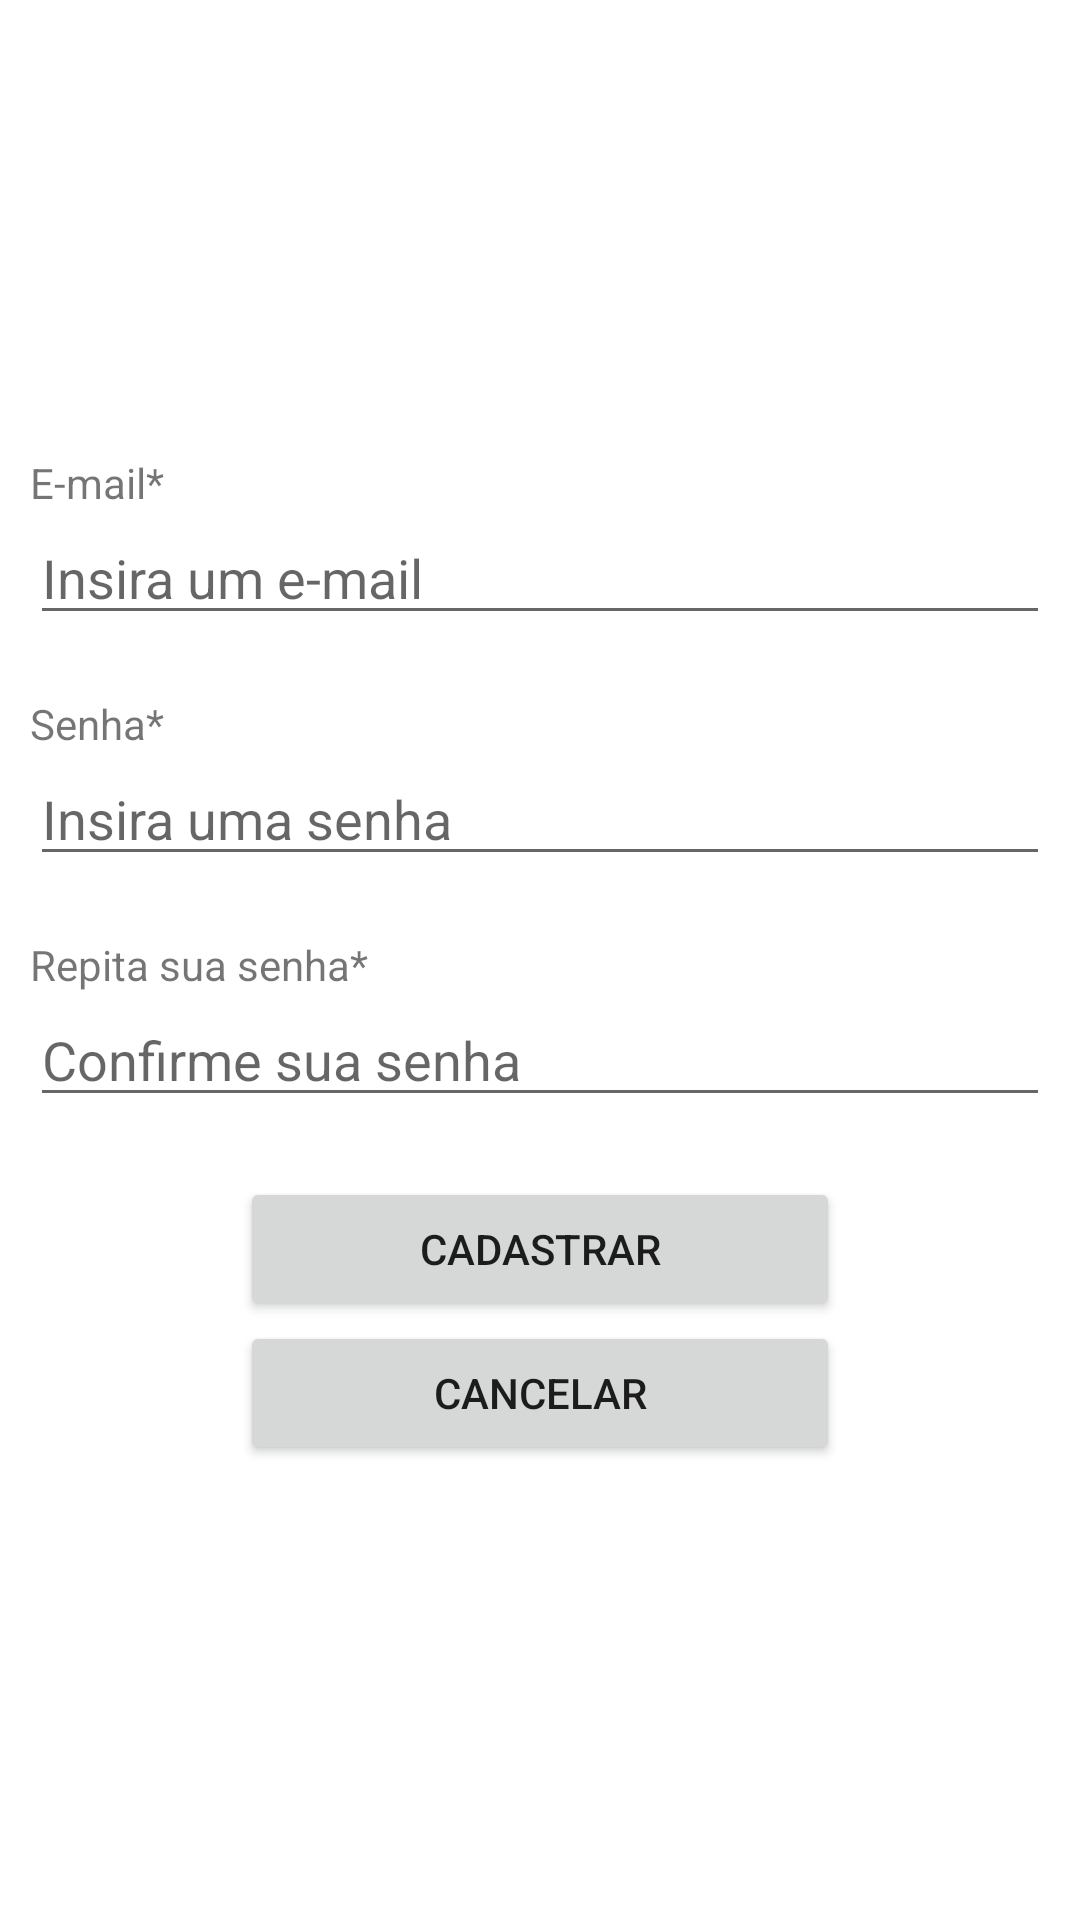

Android layout source for this screen:
<!-- AndroidManifest.xml: application theme Theme.ProjetoNassau -->
<!-- res/layout/activity_cadastrar.xml -->
<?xml version="1.0" encoding="utf-8"?>
<LinearLayout
    xmlns:android="http://schemas.android.com/apk/res/android"
    android:layout_width="match_parent"
    android:layout_height="match_parent"
    android:orientation="vertical"
    android:gravity="center"
    android:padding="10dp">

    <TextView
        android:layout_width="match_parent"
        android:layout_height="wrap_content"
        android:text="E-mail*"/>

    <EditText
        android:id="@+id/editText_EmailCadastro"
        android:layout_width="match_parent"
        android:layout_height="wrap_content"
        android:inputType="textEmailAddress"
        android:hint="Insira um e-mail"/>

    <TextView
        android:layout_width="match_parent"
        android:layout_height="wrap_content"
        android:layout_marginTop="20dp"
        android:text="Senha*"/>

    <EditText
        android:id="@+id/editText_SenhaCadastro"
        android:layout_width="match_parent"
        android:layout_height="wrap_content"
        android:inputType="textPassword"
        android:hint="Insira uma senha"/>

    <TextView
        android:layout_width="match_parent"
        android:layout_height="wrap_content"
        android:layout_marginTop="20dp"
        android:text="Repita sua senha*"/>

    <EditText
        android:id="@+id/editText_ConfirmaSenhaCadastro"
        android:layout_width="match_parent"
        android:layout_height="wrap_content"
        android:inputType="textPassword"
        android:hint="Confirme sua senha"/>

    <Button
        android:id="@+id/button_CadastrarUsuario"
        android:layout_width="200dp"
        android:layout_height="wrap_content"
        android:layout_marginTop="20dp"
        android:text="CADASTRAR"/>

    <Button
        android:id="@+id/button_Cancelar"
        android:layout_width="200dp"
        android:layout_height="wrap_content"
        android:text="CANCELAR"/>



</LinearLayout>
<!-- resources referenced by this layout -->
<resources>
  <style name="Theme.ProjetoNassau" parent="Theme.MaterialComponents.DayNight.DarkActionBar">
          
          <item name="colorPrimary">@color/purple_500</item>
          <item name="colorPrimaryVariant">@color/purple_700</item>
          <item name="colorOnPrimary">@color/white</item>
          
          <item name="colorSecondary">@color/teal_200</item>
          <item name="colorSecondaryVariant">@color/teal_700</item>
          <item name="colorOnSecondary">@color/black</item>
          
          <item name="android:statusBarColor" tools:targetApi="l">?attr/colorPrimaryVariant</item>
          
      </style>
  <color name="purple_500">#FF6200EE</color>
  <color name="purple_700">#FF3700B3</color>
  <color name="white">#FFFFFFFF</color>
  <color name="teal_200">#FF03DAC5</color>
  <color name="teal_700">#FF018786</color>
  <color name="black">#FF000000</color>
</resources>
